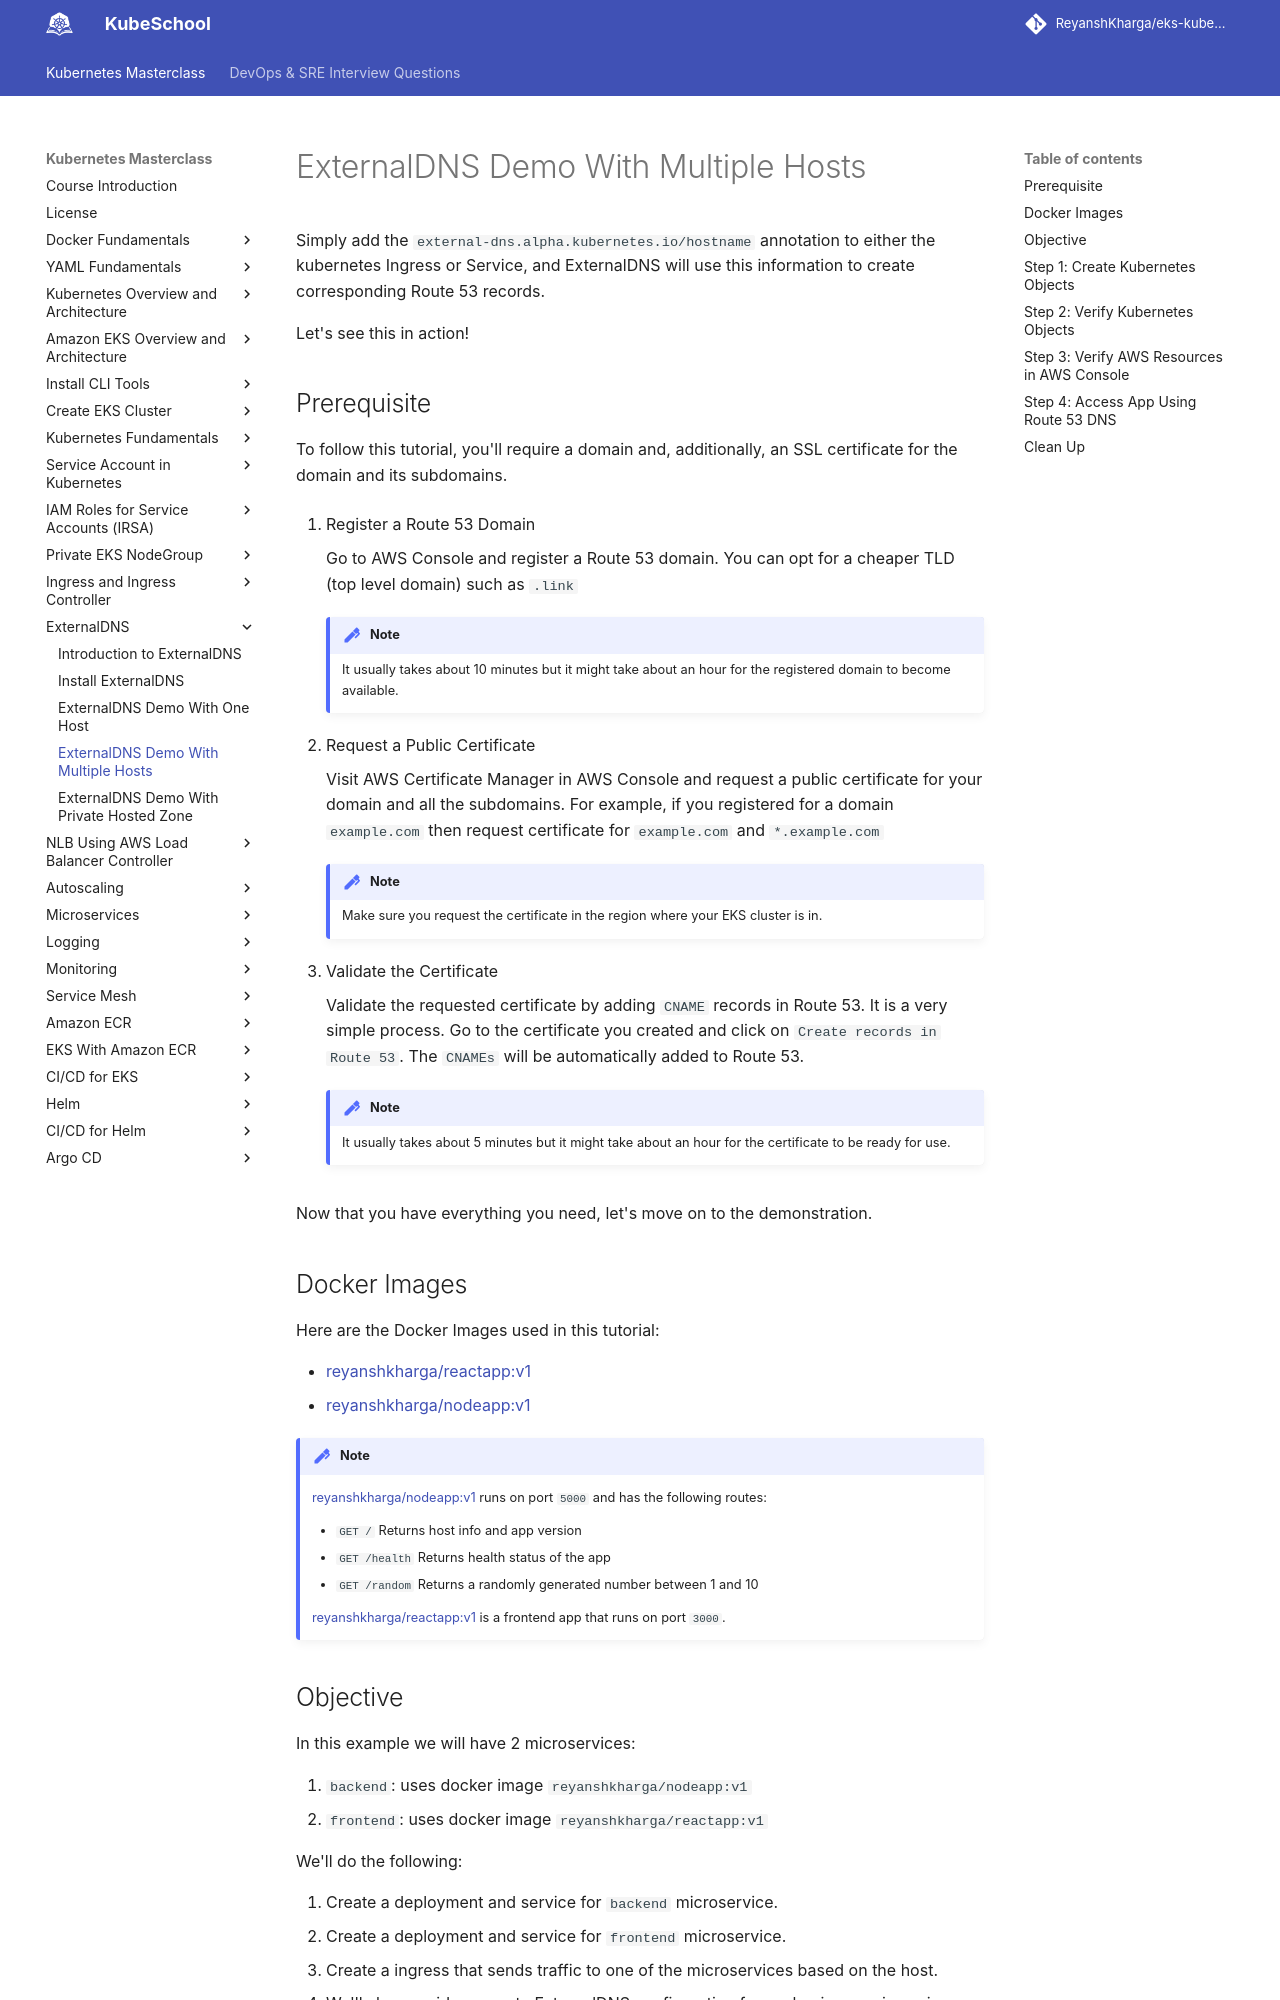

repository: ReyanshKharga/kloudkoncepts · page: kubernetes-on-eks/external-dns/external-dns-demo-with-multiple-hosts/index.html · generator: mkdocs

---
description: See ExternalDNS in action. Watch our demo of ExternalDNS with multiple hosts. Learn how this tool helps you make Kubernetes resources discoverable with public DNS servers.
---

# ExternalDNS Demo With Multiple Hosts

Simply add the `external-dns.alpha.kubernetes.io/hostname` annotation to either the kubernetes Ingress or Service, and ExternalDNS will use this information to create corresponding Route 53 records.

Let's see this in action!


## Prerequisite

To follow this tutorial, you'll require a domain and, additionally, an SSL certificate for the domain and its subdomains.

1. Register a Route 53 Domain

    Go to AWS Console and register a Route 53 domain. You can opt for a cheaper TLD (top level domain) such as `.link`

    !!! note
        It usually takes about 10 minutes but it might take about an hour for the registered domain to become available.

2. Request a Public Certificate

    Visit AWS Certificate Manager in AWS Console and request a public certificate for your domain and all the subdomains. For example, if you registered for a domain `example.com` then request certificate for `example.com` and `*.example.com`

    !!! note
        Make sure you request the certificate in the region where your EKS cluster is in.

3. Validate the Certificate

    Validate the requested certificate by adding `CNAME` records in Route 53. It is a very simple process. Go to the certificate you created and click on `Create records in Route 53`. The `CNAMEs` will be automatically added to Route 53.

    !!! note
        It usually takes about 5 minutes but it might take about an hour for the certificate to be ready for use.


Now that you have everything you need, let's move on to the demonstration.


## Docker Images

Here are the Docker Images used in this tutorial:

- [reyanshkharga/reactapp:v1]{:target="_blank"}
- [reyanshkharga/nodeapp:v1]{:target="_blank"}

!!! note
    [reyanshkharga/nodeapp:v1]{:target="_blank"} runs on port `5000` and has the following routes:

    - `GET /` Returns host info and app version
    - `GET /health` Returns health status of the app
    - `GET /random` Returns a randomly generated number between 1 and 10

    [reyanshkharga/reactapp:v1]{:target="_blank"} is a frontend app that runs on port `3000`.


## Objective

In this example we will have 2 microservices:

1. `backend`: uses docker image `reyanshkharga/nodeapp:v1`
2. `frontend`: uses docker image `reyanshkharga/reactapp:v1`

We'll do the following:

1. Create a deployment and service for `backend` microservice.
2. Create a deployment and service for `frontend` microservice.
3. Create a ingress that sends traffic to one of the microservices based on the host.
4. We'll also provide separate ExternalDNS configuration for each microservice using `external-dns.alpha.kubernetes.io/hostname` annotation in the service definition of each microservice.
